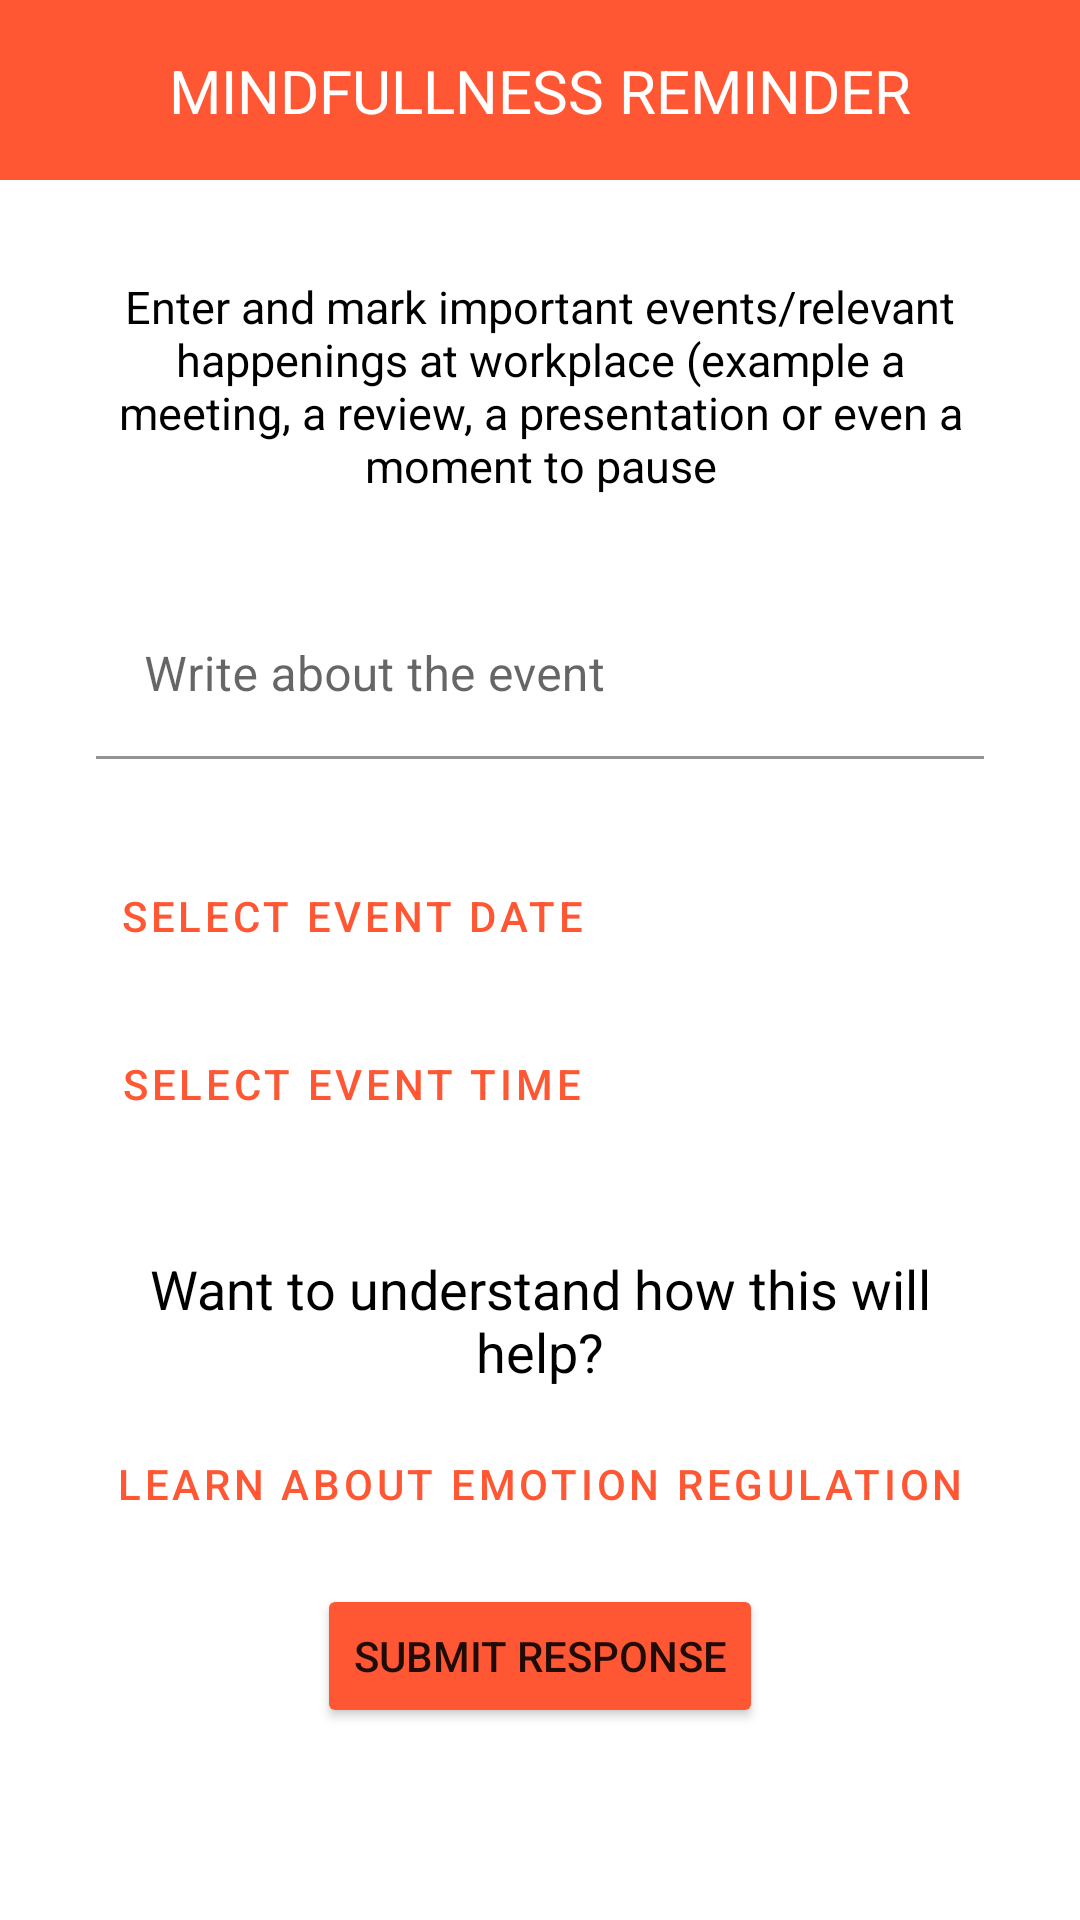

Android layout source for this screen:
<!-- AndroidManifest.xml: application theme Theme.Psychology -->
<!-- res/layout/activity_mrentry.xml -->
<?xml version="1.0" encoding="utf-8"?>
<androidx.constraintlayout.widget.ConstraintLayout xmlns:android="http://schemas.android.com/apk/res/android"
    xmlns:app="http://schemas.android.com/apk/res-auto"
    xmlns:tools="http://schemas.android.com/tools"
    android:layout_width="match_parent"
    android:layout_height="match_parent"
    tools:context=".EntriesUI.ERTEntryActivity">

    <com.google.android.material.appbar.AppBarLayout
        android:id="@+id/appBarLayout"
        android:layout_width="match_parent"
        android:layout_height="60dp"
        android:backgroundTint="@color/orangeMR"
        app:layout_constraintEnd_toEndOf="parent"
        app:layout_constraintStart_toStartOf="parent"
        app:layout_constraintTop_toTopOf="parent">

        <androidx.constraintlayout.widget.ConstraintLayout
            android:layout_width="match_parent"
            android:layout_height="match_parent">

            <TextView
                android:layout_width="wrap_content"
                android:layout_height="wrap_content"
                android:text="MINDFULLNESS REMINDER"
                android:textColor="@color/white"
                android:textSize="20sp"
                app:layout_constraintBottom_toBottomOf="parent"
                app:layout_constraintEnd_toEndOf="parent"
                app:layout_constraintStart_toStartOf="parent"
                app:layout_constraintTop_toTopOf="parent" />

        </androidx.constraintlayout.widget.ConstraintLayout>


    </com.google.android.material.appbar.AppBarLayout>

    <TextView
        android:id="@+id/textView7"
        android:layout_width="match_parent"
        android:layout_height="wrap_content"
        android:layout_marginStart="32dp"
        android:layout_marginTop="32dp"
        android:layout_marginEnd="32dp"
        android:gravity="center"
        android:text="Enter and mark important events/relevant happenings at workplace (example a meeting, a review, a presentation or even a moment to pause"
        android:textColor="@color/black"
        android:textSize="15sp"
        app:layout_constraintEnd_toEndOf="parent"
        app:layout_constraintStart_toStartOf="parent"
        app:layout_constraintTop_toBottomOf="@+id/appBarLayout" />

    <com.google.android.material.textfield.TextInputLayout
        android:id="@+id/event_text_layout"
        style="@style/Widget.MaterialComponents.TextInputLayout.FilledBox"
        android:layout_width="match_parent"
        android:layout_height="wrap_content"
        android:layout_marginStart="32dp"
        android:layout_marginTop="32dp"
        android:layout_marginEnd="32dp"
        android:focusable="false"
        app:errorEnabled="true"
        app:layout_constraintEnd_toEndOf="parent"
        app:layout_constraintStart_toStartOf="parent"
        app:layout_constraintTop_toBottomOf="@+id/textView7">

        <com.google.android.material.textfield.TextInputEditText
            android:id="@+id/event_edit"
            android:layout_width="match_parent"
            android:layout_height="wrap_content"
            android:backgroundTint="@color/colorTransparent"
            android:hint="Write about the event" />

    </com.google.android.material.textfield.TextInputLayout>

    <Button
        android:id="@+id/eventDate"
        style="@style/Widget.MaterialComponents.Button.TextButton"
        android:layout_width="wrap_content"
        android:layout_height="wrap_content"
        android:layout_marginStart="32dp"
        android:layout_marginTop="8dp"
        android:text="Select Event Date"
        android:textColor="@color/orangeMR"
        app:layout_constraintStart_toStartOf="parent"
        app:layout_constraintTop_toBottomOf="@+id/event_text_layout" />

    <Button
        android:id="@+id/eventTime"
        style="@style/Widget.MaterialComponents.Button.TextButton"
        android:layout_width="wrap_content"
        android:layout_height="wrap_content"
        android:layout_marginStart="32dp"
        android:layout_marginTop="8dp"
        android:text="Select Event Time"
        android:textColor="@color/orangeMR"
        app:layout_constraintStart_toStartOf="parent"
        app:layout_constraintTop_toBottomOf="@+id/eventDate" />

    <TextView
        android:id="@+id/textView8"
        android:layout_width="match_parent"
        android:layout_height="wrap_content"
        android:layout_marginStart="32dp"
        android:layout_marginTop="32dp"
        android:layout_marginEnd="32dp"
        android:gravity="center"
        android:text="Want to understand how this will help?"
        android:textColor="@color/black"
        android:textSize="18sp"
        app:layout_constraintEnd_toEndOf="parent"
        app:layout_constraintStart_toStartOf="parent"
        app:layout_constraintTop_toBottomOf="@+id/eventTime" />

    <Button
        android:id="@+id/button5"
        style="@style/Widget.MaterialComponents.Button.TextButton"
        android:layout_width="wrap_content"
        android:layout_height="wrap_content"
        android:layout_marginTop="8dp"
        android:text="Learn about emotion regulation"
        android:textColor="@color/orangeMR"
        app:layout_constraintEnd_toEndOf="parent"
        app:layout_constraintStart_toStartOf="parent"
        app:layout_constraintTop_toBottomOf="@+id/textView8" />

    <Button
        android:id="@+id/submit"
        android:layout_width="wrap_content"
        android:layout_height="wrap_content"
        android:text="Submit Response"
        android:backgroundTint="@color/orangeMR"
        app:layout_constraintBottom_toTopOf="@+id/skip"
        app:layout_constraintEnd_toEndOf="parent"
        app:layout_constraintStart_toStartOf="parent" />

    <Button
        android:id="@+id/skip"
        style="@style/Widget.MaterialComponents.Button.TextButton"
        android:layout_width="wrap_content"
        android:layout_height="wrap_content"
        android:layout_marginBottom="16dp"
        android:text="Skip"
        android:backgroundTint="@color/orangeMR"
        android:textColor="@color/white"
        app:layout_constraintBottom_toBottomOf="parent"
        app:layout_constraintEnd_toEndOf="parent"
        app:layout_constraintStart_toStartOf="parent" />

</androidx.constraintlayout.widget.ConstraintLayout>
<!-- resources referenced by this layout -->
<resources>
  <color name="black">#000000</color>
  <color name="colorTransparent">#00FFFFFF</color>
  <color name="orangeMR">#FF5733</color>
  <color name="white">#FFFFFF</color>
  <style name="Theme.Psychology" parent="Theme.MaterialComponents.Light.NoActionBar">
          <item name="android:forceDarkAllowed" tools:targetApi="q">false</item>
          <item name="colorPrimary">@color/colorPrimary</item>
          <item name="colorPrimaryDark">@color/colorPrimaryDark</item>
          <item name="colorAccent">@color/colorAccent</item>
          <item name="android:splitMotionEvents">false</item>
          <item name="android:windowEnableSplitTouch">false</item>
      </style>
  <color name="colorPrimary">#7AC141</color>
  <color name="colorPrimaryDark">#7AC141</color>
  <color name="colorAccent">#7AC141</color>
</resources>
